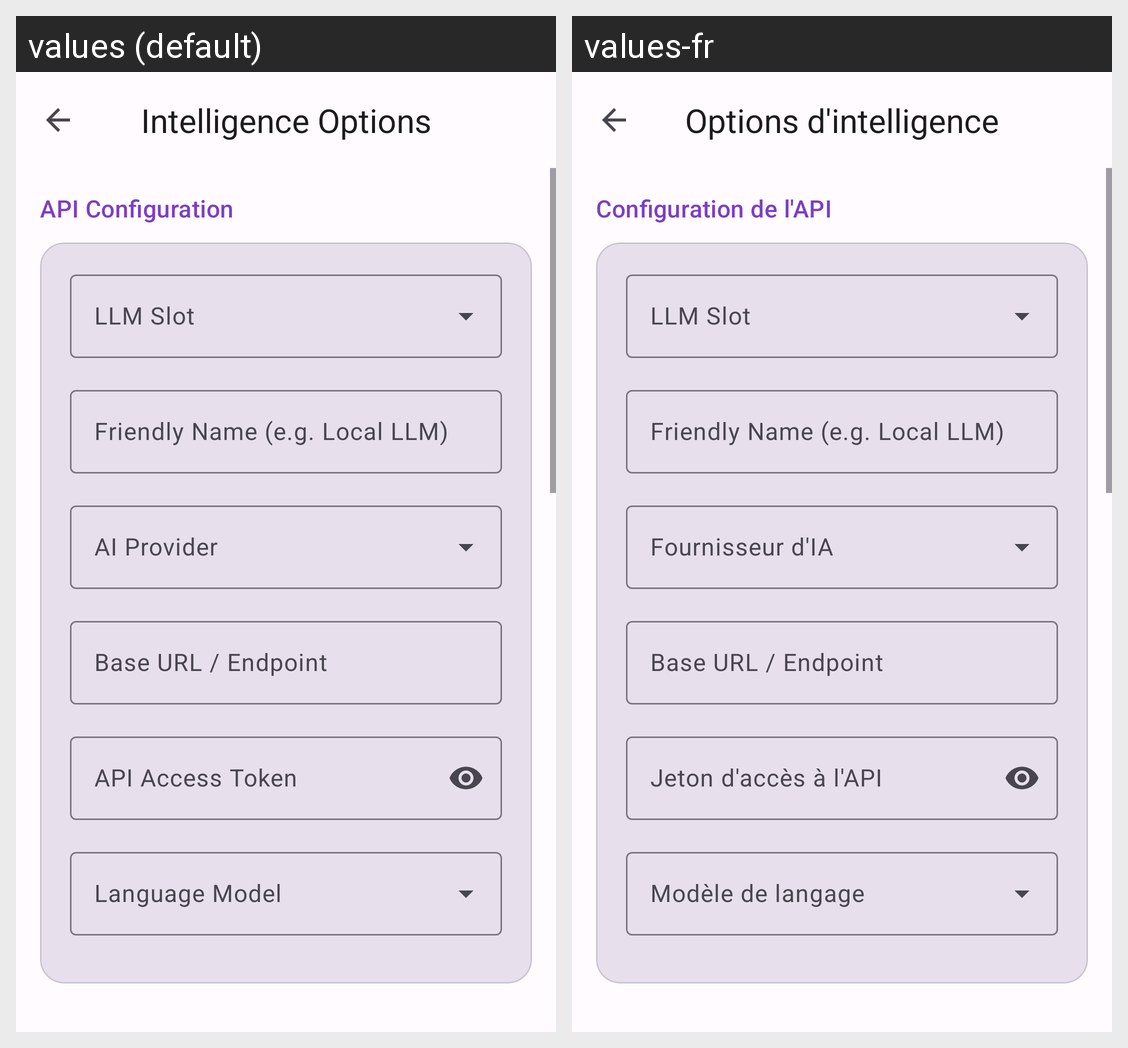

Here is an Android app screen in its default locale and in the app's own translations. Write out the translated-string differences for the strings that appear on this screen.
Android screen res/layout/activity_settings_intelligence.xml rendered under 2 locales, left to right: values (default), values-fr. Device: Nexus 5 (rendered at 1080×1920; each locale shown at half size, 540×960, under a caption strip naming it); theme Theme.JALNotifier.
Strings drawn on this screen, with the default value and each locale's value (text and hints the layout hard-codes, and strings that could not be matched under every locale, appear in the picture but are not listed):

settings_intelligence_title
  values: Intelligence Options
  values-fr: Options d'intelligence

settings_intelligence_api_config
  values: API Configuration
  values-fr: Configuration de l'API

settings_intelligence_provider
  values: AI Provider
  values-fr: Fournisseur d'IA

settings_intelligence_token
  values: API Access Token
  values-fr: Jeton d'accès à l'API

settings_intelligence_model
  values: Language Model
  values-fr: Modèle de langage
